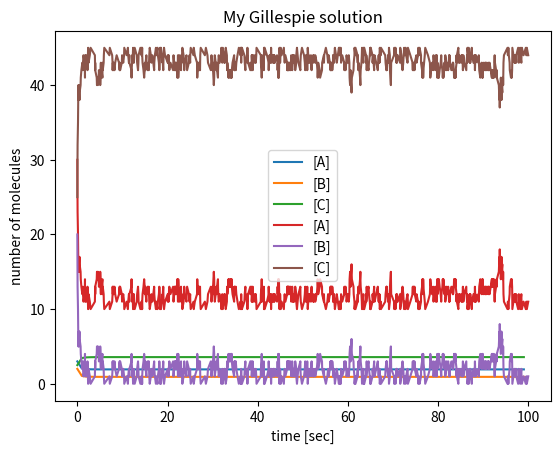

Python code for this plot:
# initial values
time_range = range(0,100)
k1 = 0.2
k2 = 0.1
conc_A = 3.0
conc_B = 2.0
conc_C = 2.5

# function to return changes
def eval_change():
    # reactions
    v1 = k1 * conc_A * conc_B
    v2 = k2 * conc_C
    dadt = -v1 + v2
    dbdt = -v1 + v2
    dcdt = v1 - v2
    return dadt, dbdt, dcdt

# solutions for plotting
solution_ODE = {}
solution_ODE['time'] = time_range
solution_ODE['A'] = []
solution_ODE['B'] = []
solution_ODE['C'] = []

# simulation
for time in time_range:
    solution_ODE['A'].append(conc_A)
    solution_ODE['B'].append(conc_B)
    solution_ODE['C'].append(conc_C)
    
    dadt, dbdt, dcdt = eval_change()
    conc_A += dadt
    conc_B += dbdt
    conc_C += dcdt

import matplotlib.pyplot as plt
plt.title('My ODE solution')
plt.plot(solution_ODE['time'], solution_ODE['A'], label='[A]')
plt.plot(solution_ODE['time'], solution_ODE['B'], label='[B]')
plt.plot(solution_ODE['time'], solution_ODE['C'], label='[C]')
plt.xlabel('time [sec]')
plt.ylabel('concentration [mM]')
plt.legend(loc='best', prop={'size': 10})
plt.show()

import random
import math

# initial values
t_start = 0.
t_end = 100.
num_A = 30
num_B = 20
num_C = 25
k1 = 0.2
k2 = 0.1

solution_SSA = {}
solution_SSA['time'] = []
solution_SSA['A'] = []
solution_SSA['B'] = []
solution_SSA['C'] = []

# simulation
time = t_start
while time <= t_end:
    a1 = num_A * num_B * k1
    a2 = num_C * k2
    a = a1 + a2
    norm_a1 = a1/a
    norm_a2 = a2/a
    
    # plotting
    solution_SSA['time'].append(time)
    solution_SSA['A'].append(num_A)
    solution_SSA['B'].append(num_B)
    solution_SSA['C'].append(num_C)
    
    n1 = random.random()
    
    if n1 <= norm_a1:
        num_A -= 1
        num_B -= 1
        num_C += 1
    else:
        num_A += 1
        num_B += 1
        num_C -= 1
        
    n2 = random.random()
    time += -(1/a) * math.log(n2)

import matplotlib.pyplot as plt
plt.title('My Gillespie solution')
plt.plot(solution_SSA['time'], solution_SSA['A'], label='[A]')
plt.plot(solution_SSA['time'], solution_SSA['B'], label='[B]')
plt.plot(solution_SSA['time'], solution_SSA['C'], label='[C]')
plt.xlabel('time [sec]')
plt.ylabel('number of molecules')
plt.legend(loc='best', prop={'size': 10})
plt.show()

